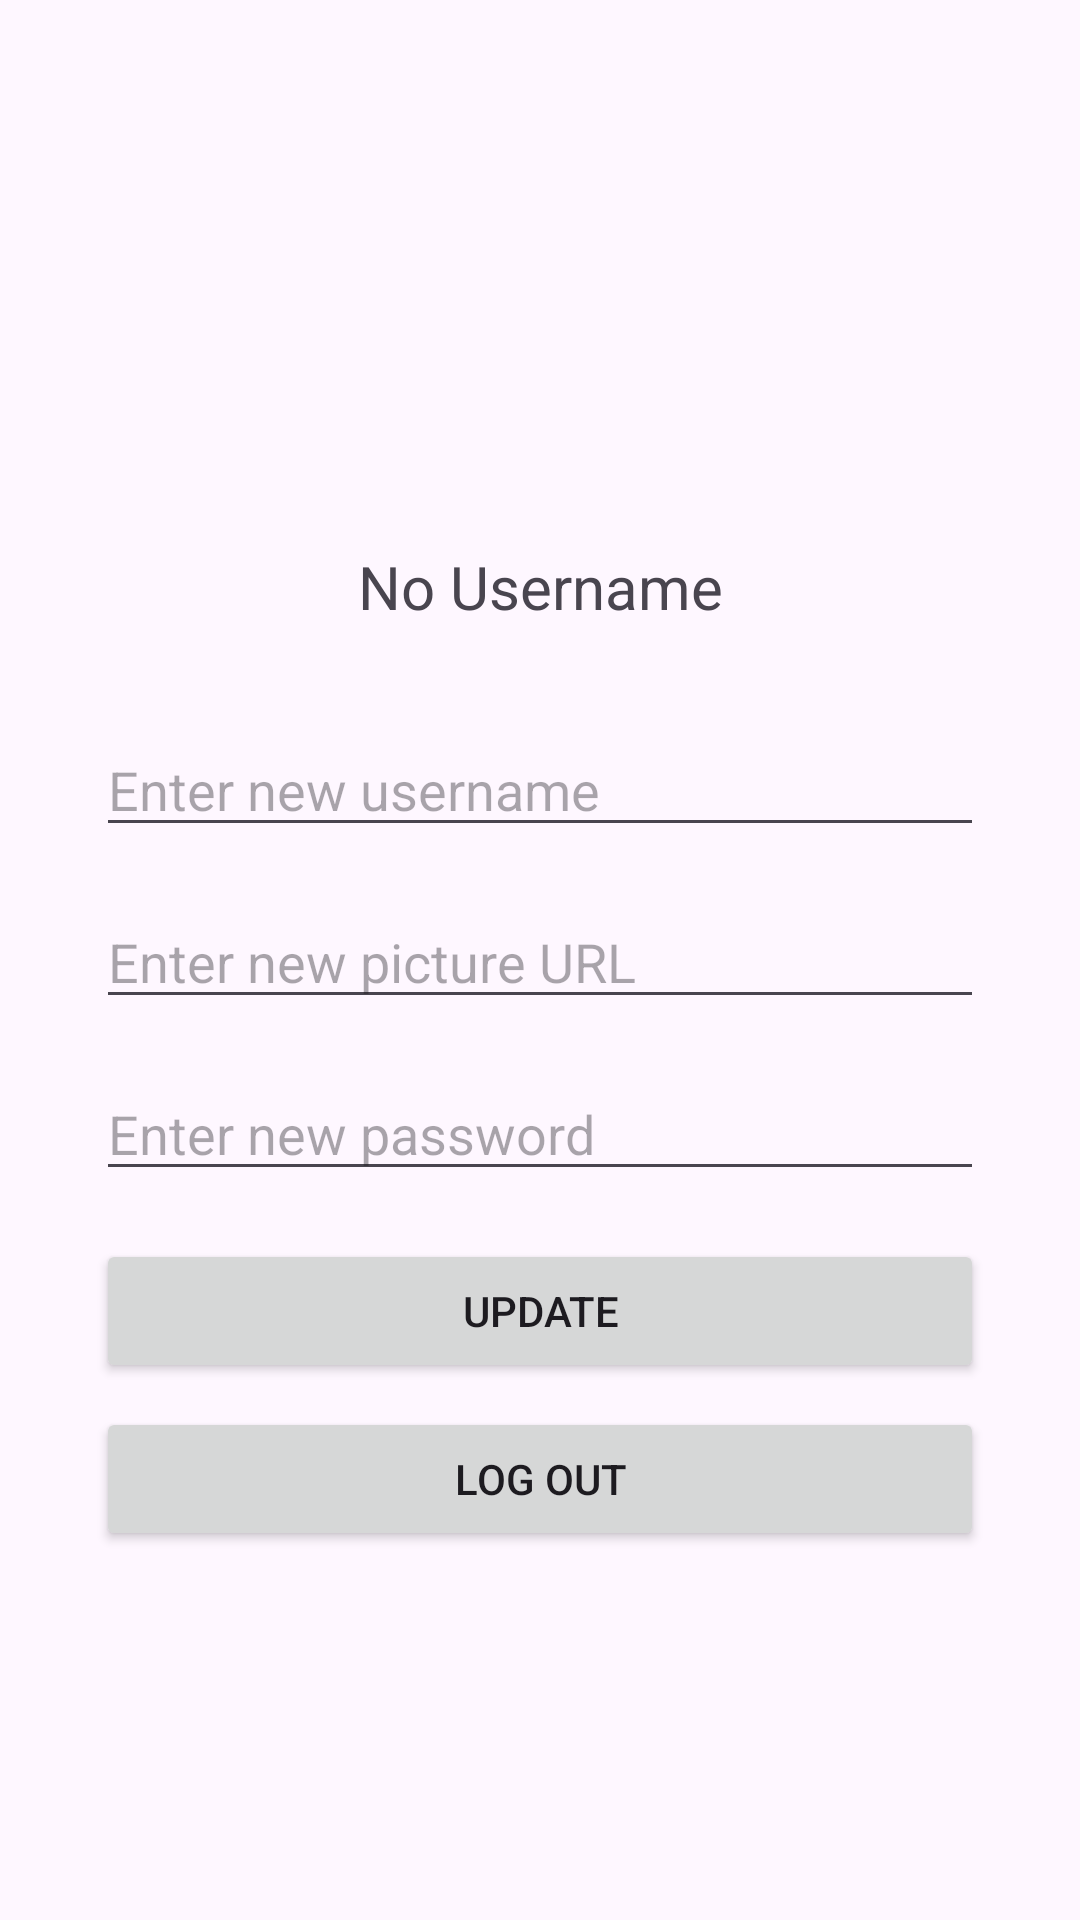

Here is an Android app screen rendered from its layout file. Give the layout XML and the strings, colors and styles it references.
<!-- AndroidManifest.xml: application theme Theme.Oogway -->
<!-- res/layout/fragment_profile.xml -->
<?xml version="1.0" encoding="utf-8"?>
<androidx.constraintlayout.widget.ConstraintLayout xmlns:android="http://schemas.android.com/apk/res/android"
    xmlns:app="http://schemas.android.com/apk/res-auto"
    xmlns:tools="http://schemas.android.com/tools"
    android:layout_width="match_parent"
    android:layout_height="match_parent"
    tools:context=".ProfileFragment">

    <ImageView
        android:id="@+id/imageView"
        android:layout_width="150dp"
        android:layout_height="150dp"
        android:layout_marginTop="16dp"
        app:layout_constraintEnd_toEndOf="parent"
        app:layout_constraintStart_toStartOf="parent"
        app:layout_constraintTop_toTopOf="parent"
        tools:srcCompat="@tools:sample/avatars" />

    <TextView
        android:id="@+id/usernameTV"
        android:layout_width="0dp"
        android:layout_height="wrap_content"
        android:text="No Username"
        android:textSize="20dp"
        android:layout_marginTop="16dp"
        android:layout_marginHorizontal="32dp"
        android:gravity="center"
        app:layout_constraintTop_toBottomOf="@+id/imageView"
        app:layout_constraintEnd_toEndOf="parent"
        app:layout_constraintHorizontal_bias="0.0"
        app:layout_constraintStart_toStartOf="parent" />

    <EditText
        android:id="@+id/usernameET"
        android:layout_width="match_parent"
        android:layout_height="wrap_content"
        android:layout_marginTop="32dp"
        android:layout_marginHorizontal="32dp"
        android:hint="Enter new username"
        app:layout_constraintEnd_toEndOf="parent"
        app:layout_constraintStart_toStartOf="parent"
        app:layout_constraintTop_toBottomOf="@+id/usernameTV" />

    <EditText
        android:id="@+id/userUrlET"
        android:layout_width="match_parent"
        android:layout_height="wrap_content"
        android:layout_marginTop="16dp"
        android:layout_marginHorizontal="32dp"
        android:hint="Enter new picture URL"
        app:layout_constraintEnd_toEndOf="parent"
        app:layout_constraintStart_toStartOf="parent"
        app:layout_constraintTop_toBottomOf="@+id/usernameET" />

    <EditText
        android:id="@+id/userPassET"
        android:layout_width="match_parent"
        android:layout_height="wrap_content"
        android:layout_marginTop="16dp"
        android:layout_marginHorizontal="32dp"
        android:hint="Enter new password"
        app:layout_constraintEnd_toEndOf="parent"
        app:layout_constraintStart_toStartOf="parent"
        app:layout_constraintTop_toBottomOf="@+id/userUrlET" />

    <Button
        android:id="@+id/updateBtn"
        android:layout_width="match_parent"
        android:layout_height="wrap_content"
        android:layout_marginTop="16dp"
        android:layout_marginHorizontal="32dp"
        android:text="UPDATE"
        app:layout_constraintEnd_toEndOf="parent"
        app:layout_constraintStart_toStartOf="parent"
        app:layout_constraintTop_toBottomOf="@+id/userPassET" />

    <Button
        android:id="@+id/logOutBtn"
        android:layout_width="match_parent"
        android:layout_height="wrap_content"
        android:layout_marginTop="8dp"
        android:layout_marginHorizontal="32dp"
        android:text="LOG OUT"
        app:layout_constraintEnd_toEndOf="parent"
        app:layout_constraintHorizontal_bias="0.498"
        app:layout_constraintStart_toStartOf="parent"
        app:layout_constraintTop_toBottomOf="@+id/updateBtn" />

</androidx.constraintlayout.widget.ConstraintLayout>
<!-- resources referenced by this layout -->
<resources>
  <style name="Theme.Oogway" parent="Base.Theme.Oogway" />
  <style name="Base.Theme.Oogway" parent="Theme.Material3.DayNight.NoActionBar">
          
          
      </style>
</resources>
